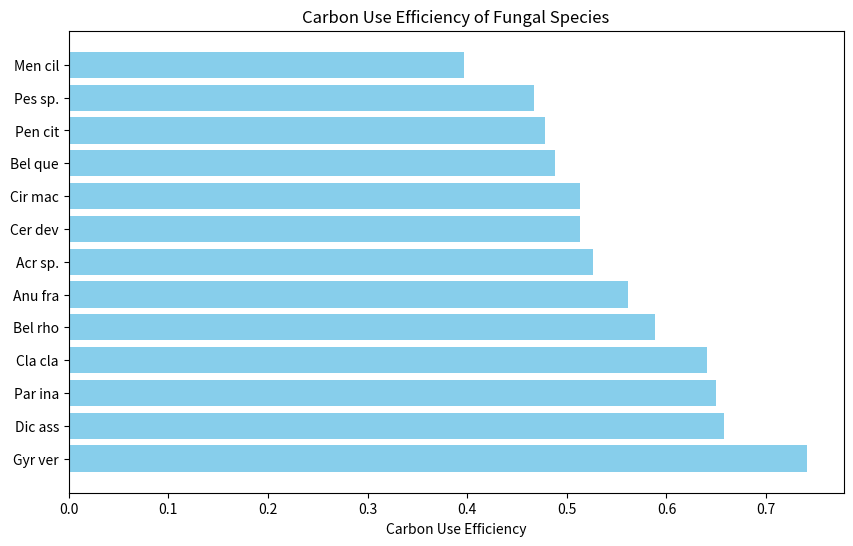

Reproduce this figure in Python.
import pandas as pd

# Load fungal metabolic data
data = {'species': ['Gyr ver', 'Dic ass', 'Par ina', 'Cla cla', 'Bel rho', 'Anu fra', 'Acr sp.', 'Cer dev', 'Cir mac', 'Bel que', 'Pen cit', 'Pes sp.', 'Men cil'],
        'OD_490_OD_750_ratio': [1.35, 1.52, 1.54, 1.56, 1.7, 1.78, 1.9, 1.95, 1.95, 2.05, 2.09, 2.14, 2.52]}

# Create DataFrame
df = pd.DataFrame(data)

# Analyze carbon use efficiency
df['efficiency'] = 1 / df['OD_490_OD_750_ratio']

# Display results
df.sort_values(by='efficiency', ascending=False) # Higher values indicate better efficiency.

# Displaying the results in a user-friendly format
import matplotlib.pyplot as plt

plt.figure(figsize=(10,6))
plt.barh(df['species'], df['efficiency'], color='skyblue')
plt.xlabel('Carbon Use Efficiency')
plt.title('Carbon Use Efficiency of Fungal Species')
plt.show()